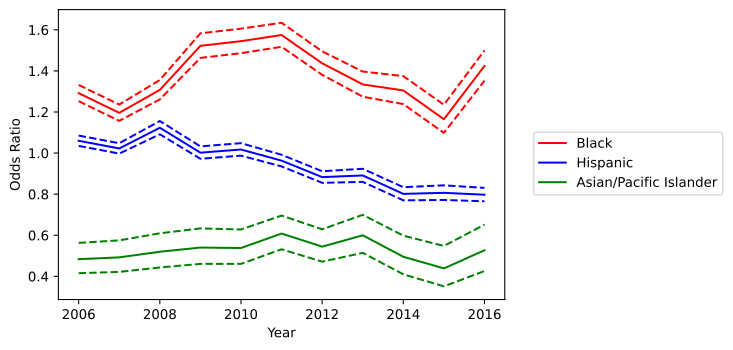

Values plotted in this chart, from the file beside it:
variable, coef_2006, odds_ratio_2006, OR_lower_CI_2006, OR_upper_CI_2006, pvalue_2006, coef_2007, odds_ratio_2007, OR_lower_CI_2007, OR_upper_CI_2007, pvalue_2007, coef_2008, odds_ratio_2008, OR_lower_CI_2008, OR_upper_CI_2008, pvalue_2008, coef_2009, odds_ratio_2009, OR_lower_CI_2009, OR_upper_CI_2009, pvalue_2009, coef_2010, odds_ratio_2010, OR_lower_CI_2010
subject_race_black, 0.2559, 1.292, 1.253, 1.332, 3.266705448809562e-60, 0.1788, 1.196, 1.157, 1.236, 3.993098536580966e-26, 0.2683, 1.308, 1.261, 1.356, 7.900666462012454e-48, 0.42, 1.522, 1.463, 1.583, 2.873275817636386e-97, 0.4349, 1.545, 1.486
subject_race_hispanic, 0.05805, 1.06, 1.035, 1.085, 1.5729271737533644e-06, 0.02213, 1.022, 0.9974, 1.048, 0.0789, 0.1163, 1.123, 1.091, 1.156, 2.5289779137990886e-15, 0.001939, 1.002, 0.9723, 1.033, 0.8994, 0.01726, 1.017, 0.9875
subject_race_asian/pacific islander, -0.7267, 0.4835, 0.4153, 0.5629, 7.157574549679464e-21, -0.7085, 0.4924, 0.4216, 0.575, 3.649994535682777e-19, -0.6544, 0.5197, 0.4432, 0.6095, 8.130156429403886e-16, -0.616, 0.5401, 0.4606, 0.6333, 3.421666454260452e-14, -0.6201, 0.5379, 0.4607
county_type_Non core, 0.1004, 1.106, 1.078, 1.134, 1.0941147914258469e-14, 0.03079, 1.031, 1.004, 1.06, 0.02686, -0.02301, 0.9773, 0.9493, 1.006, 0.1205, -0.05658, 0.945, 0.9128, 0.9783, 0.00138, -0.06624, 0.9359, 0.9037
county_type_Micropolitan, 0.1174, 1.125, 1.095, 1.155, 1.2912280530229971e-17, 0.09283, 1.097, 1.067, 1.129, 1.4127390701310056e-10, 0.05972, 1.062, 1.029, 1.095, 0.0001412, 0.0424, 1.043, 1.006, 1.082, 0.02105, 0.1767, 1.193, 1.153
subject_sex_female, -0.7149, 0.4892, 0.476, 0.5029, 0.0, -0.6497, 0.5222, 0.5075, 0.5373, 0.0, -0.6055, 0.5458, 0.5289, 0.5632, 0.0, -0.6394, 0.5276, 0.5091, 0.5468, 3.008141498818106e-270, -0.6323, 0.5314, 0.5131
const, -3.909, 0.02007, 0.0194, 0.02075, 0.0, -4.016, 0.01803, 0.01739, 0.01868, 0.0, -4.096, 0.01664, 0.01601, 0.0173, 0.0, -4.338, 0.01307, 0.0125, 0.01366, 0.0, -4.349, 0.01292, 0.01237
Speeding Over Limit, -0.5504, 0.5767, 0.5608, 0.5932, 0.0, -0.4739, 0.6226, 0.6046, 0.6411, 9.712316164711664e-221, -0.5012, 0.6058, 0.5867, 0.6255, 3.147359774070691e-206, -0.3259, 0.7219, 0.6958, 0.7489, 1.2956869082036883e-67, -0.3654, 0.6939, 0.669
Speeding-10% or More Above Posted Speed, -0.8162, 0.4421, 0.4269, 0.4579, 0.0, -0.7833, 0.4569, 0.4399, 0.4745, 0.0, -0.8285, 0.4367, 0.4174, 0.4568, 4.033167881728708e-284, -0.5924, 0.553, 0.5252, 0.5824, 8.157575587495403e-112, -0.6586, 0.5176, 0.4898
No/Improper License Plate Lamp, -0.2529, 0.7766, 0.7492, 0.8049, 1.6110666485326054e-43, -0.3078, 0.7351, 0.7068, 0.7645, 2.4184604124114636e-53, -0.3065, 0.736, 0.7059, 0.7674, 6.415934918575794e-47, -0.08978, 0.9141, 0.873, 0.9572, 0.00013, -0.07114, 0.9313, 0.8905
Ride, Not Secured By Safety Belt-Driver …, -0.2031, 0.8162, 0.7406, 0.8995, 4.183041387537229e-05, -0.07718, 0.9257, 0.8389, 1.022, 0.1246, -0.01021, 0.9898, 0.8765, 1.118, 0.8693, 0.1635, 1.178, 1.004, 1.381, 0.04472, 0.06654, 1.069, 0.8971
Operate Motor Vehicle Without License Pl…, -0.2876, 0.7501, 0.6917, 0.8134, 3.486562712217081e-12, -0.3276, 0.7207, 0.6603, 0.7865, 2.1259388111965478e-13, -0.3739, 0.688, 0.623, 0.7599, 1.5859839720458324e-13, -0.2694, 0.7638, 0.6807, 0.8571, 4.603818429011905e-06, -0.3135, 0.7309, 0.6476
No/Non-Compliant Head Lamps, -0.7621, 0.4667, 0.4384, 0.4968, 3.983295312618873e-126, -0.7635, 0.466, 0.4363, 0.4977, 2.656355125006175e-114, -0.7517, 0.4715, 0.4389, 0.5066, 9.636509719555074e-94, -0.644, 0.5252, 0.485, 0.5687, 1.108007460374607e-56, -0.6989, 0.4971, 0.4601
Improperly Placed Or Obstructed License …, 0.09252, 1.097, 1.02, 1.18, 0.01313, 0.002162, 1.002, 0.9246, 1.086, 0.958, -0.03224, 0.9683, 0.8793, 1.066, 0.5124, 0.1214, 1.129, 1.011, 1.26, 0.03055, 0.1878, 1.207, 1.09
Display Expired License Plates/Registrat…, -0.2817, 0.7545, 0.7111, 0.8006, 1.1953648123342622e-20, -0.2407, 0.7861, 0.7362, 0.8394, 6.367341654678758e-13, -0.2863, 0.751, 0.6993, 0.8066, 3.795827264468022e-15, -0.2378, 0.7883, 0.7289, 0.8526, 2.7403819771233534e-09, -0.2719, 0.7619, 0.704
No/Improper Mud Flap, -0.2857, 0.7515, 0.6547, 0.8626, 4.8760074750359664e-05, -0.2234, 0.7998, 0.6937, 0.9221, 0.002091, -0.5341, 0.5862, 0.4909, 0.7, 3.6144857596096127e-09, -0.1403, 0.8691, 0.7191, 1.051, 0.147, 0.03705, 1.038, 0.8671
No/Improper Tail Lamp - not Motorcycle, -0.582, 0.5588, 0.5212, 0.5991, 2.1236350308785683e-60, -0.6857, 0.5038, 0.4666, 0.5439, 8.256916103768312e-69, -0.6225, 0.5366, 0.4923, 0.5849, 1.518831472534587e-45, -0.4744, 0.6223, 0.5647, 0.6856, 9.24267180096001e-22, -0.6812, 0.506, 0.4581
Following Too Closely, 0.4622, 1.588, 1.456, 1.731, 8.268287803561113e-26, 0.4341, 1.544, 1.41, 1.689, 3.904196380984748e-21, 0.4213, 1.524, 1.377, 1.686, 3.0775804216278356e-16, 0.6736, 1.961, 1.778, 2.163, 2.0971242430709094e-41, 0.6786, 1.971, 1.802
Drive On Improved Shoulder When Prohibit…, 0.6811, 1.976, 1.863, 2.096, 6.675584576854074e-113, 0.7095, 2.033, 1.906, 2.169, 1.2379126132246404e-102, 0.8293, 2.292, 2.14, 2.454, 7.781953127527324e-125, 0.7839, 2.19, 2.036, 2.355, 4.344373816445706e-99, 0.6961, 2.006, 1.866
Fail To Signal Lane Change, 0.02924, 1.03, 0.9569, 1.108, 0.4346, 0.1311, 1.14, 1.059, 1.227, 0.0004781, 0.1447, 1.156, 1.063, 1.256, 0.0007007, 0.1888, 1.208, 1.105, 1.321, 3.4109233565075505e-05, 0.1378, 1.148, 1.051
Disregard Stop Sign, 0.03516, 1.036, 0.9519, 1.127, 0.4143, 0.1666, 1.181, 1.083, 1.288, 0.0001704, 0.09448, 1.099, 0.9942, 1.215, 0.06494, -0.01085, 0.9892, 0.8728, 1.121, 0.865, -0.142, 0.8676, 0.7608
Fail To Drive In Single Lane, 0.8785, 2.407, 2.28, 2.542, 4.929371256858931e-221, 0.9123, 2.49, 2.347, 2.642, 1.3790065265771284e-200, 0.9889, 2.688, 2.51, 2.88, 1.0040366421714523e-174, 0.8706, 2.388, 2.193, 2.601, 7.478886041914146e-89, 0.6948, 2.003, 1.83
Ride, Not Secured By Safety Belt-Passeng…, 0.7646, 2.148, 1.719, 2.684, 1.6786368722681268e-11, 0.336, 1.399, 1.048, 1.869, 0.02284, 0.681, 1.976, 1.483, 2.633, 3.32626675331486e-06, 0.1019, 1.107, 0.7847, 1.562, 0.5621, -0.29, 0.7483, 0.548
Fail to Move Over or Slow Down for Certa…, -0.006927, 0.9931, 0.8589, 1.148, 0.9255, -0.02898, 0.9714, 0.823, 1.147, 0.732, 0.08982, 1.094, 0.9105, 1.314, 0.3376, -0.2336, 0.7917, 0.6332, 0.9899, 0.04044, -0.001786, 0.9982, 0.8263
Inoperable/Obscured Stop Lamp(s), -0.4452, 0.6407, 0.5743, 0.7146, 1.395490516331541e-15, -0.2971, 0.743, 0.6689, 0.8253, 2.995242269386691e-08, -0.3926, 0.6753, 0.6035, 0.7556, 7.724840059854562e-12, -0.2876, 0.75, 0.6623, 0.8494, 5.856795218967206e-06, -0.1835, 0.8323, 0.7398
Use Of Vision Reducing Matter On Windows…, 0.3943, 1.483, 1.232, 1.786, 3.1505754862794265e-05, 0.2195, 1.245, 1.013, 1.532, 0.03767, 0.3085, 1.361, 1.078, 1.72, 0.009638, 0.159, 1.172, 0.8895, 1.545, 0.2592, 0.3693, 1.447, 1.123
Unsafe Speed, 1.553, 4.728, 4.349, 5.141, 4.604523029828733e-290, 1.664, 5.282, 4.888, 5.707, 0.0, 1.871, 6.495, 5.985, 7.048, 0.0, 1.262, 3.534, 3.139, 3.978, 9.179612087079269e-97, 1.341, 3.823, 3.393
Fail To Control Speed, 0.9649, 2.624, 2.258, 3.051, 3.402425067813683e-36, 1.09, 2.974, 2.557, 3.459, 1.8531089922337527e-45, 1.126, 3.082, 2.629, 3.613, 8.567893680626719e-44, 1.077, 2.935, 2.397, 3.595, 2.2625182248610393e-25, 0.9457, 2.575, 2.084
Drive in Left Lane When Not Passing or W…, 0.6269, 1.872, 1.661, 2.11, 1.0001607805603078e-24, 0.4235, 1.527, 1.333, 1.75, 1.046208642262355e-09, 0.2858, 1.331, 1.158, 1.53, 5.956902216587896e-05, 0.4952, 1.641, 1.448, 1.859, 7.844136513467968e-15, 0.4552, 1.577, 1.415
others, 2.023, 7.563, 7.363, 7.767, 0.0, 2.132, 8.429, 8.187, 8.677, 0.0, 1.94, 6.961, 6.75, 7.179, 0.0, 1.769, 5.866, 5.671, 6.069, 0.0, 1.756, 5.791, 5.599
